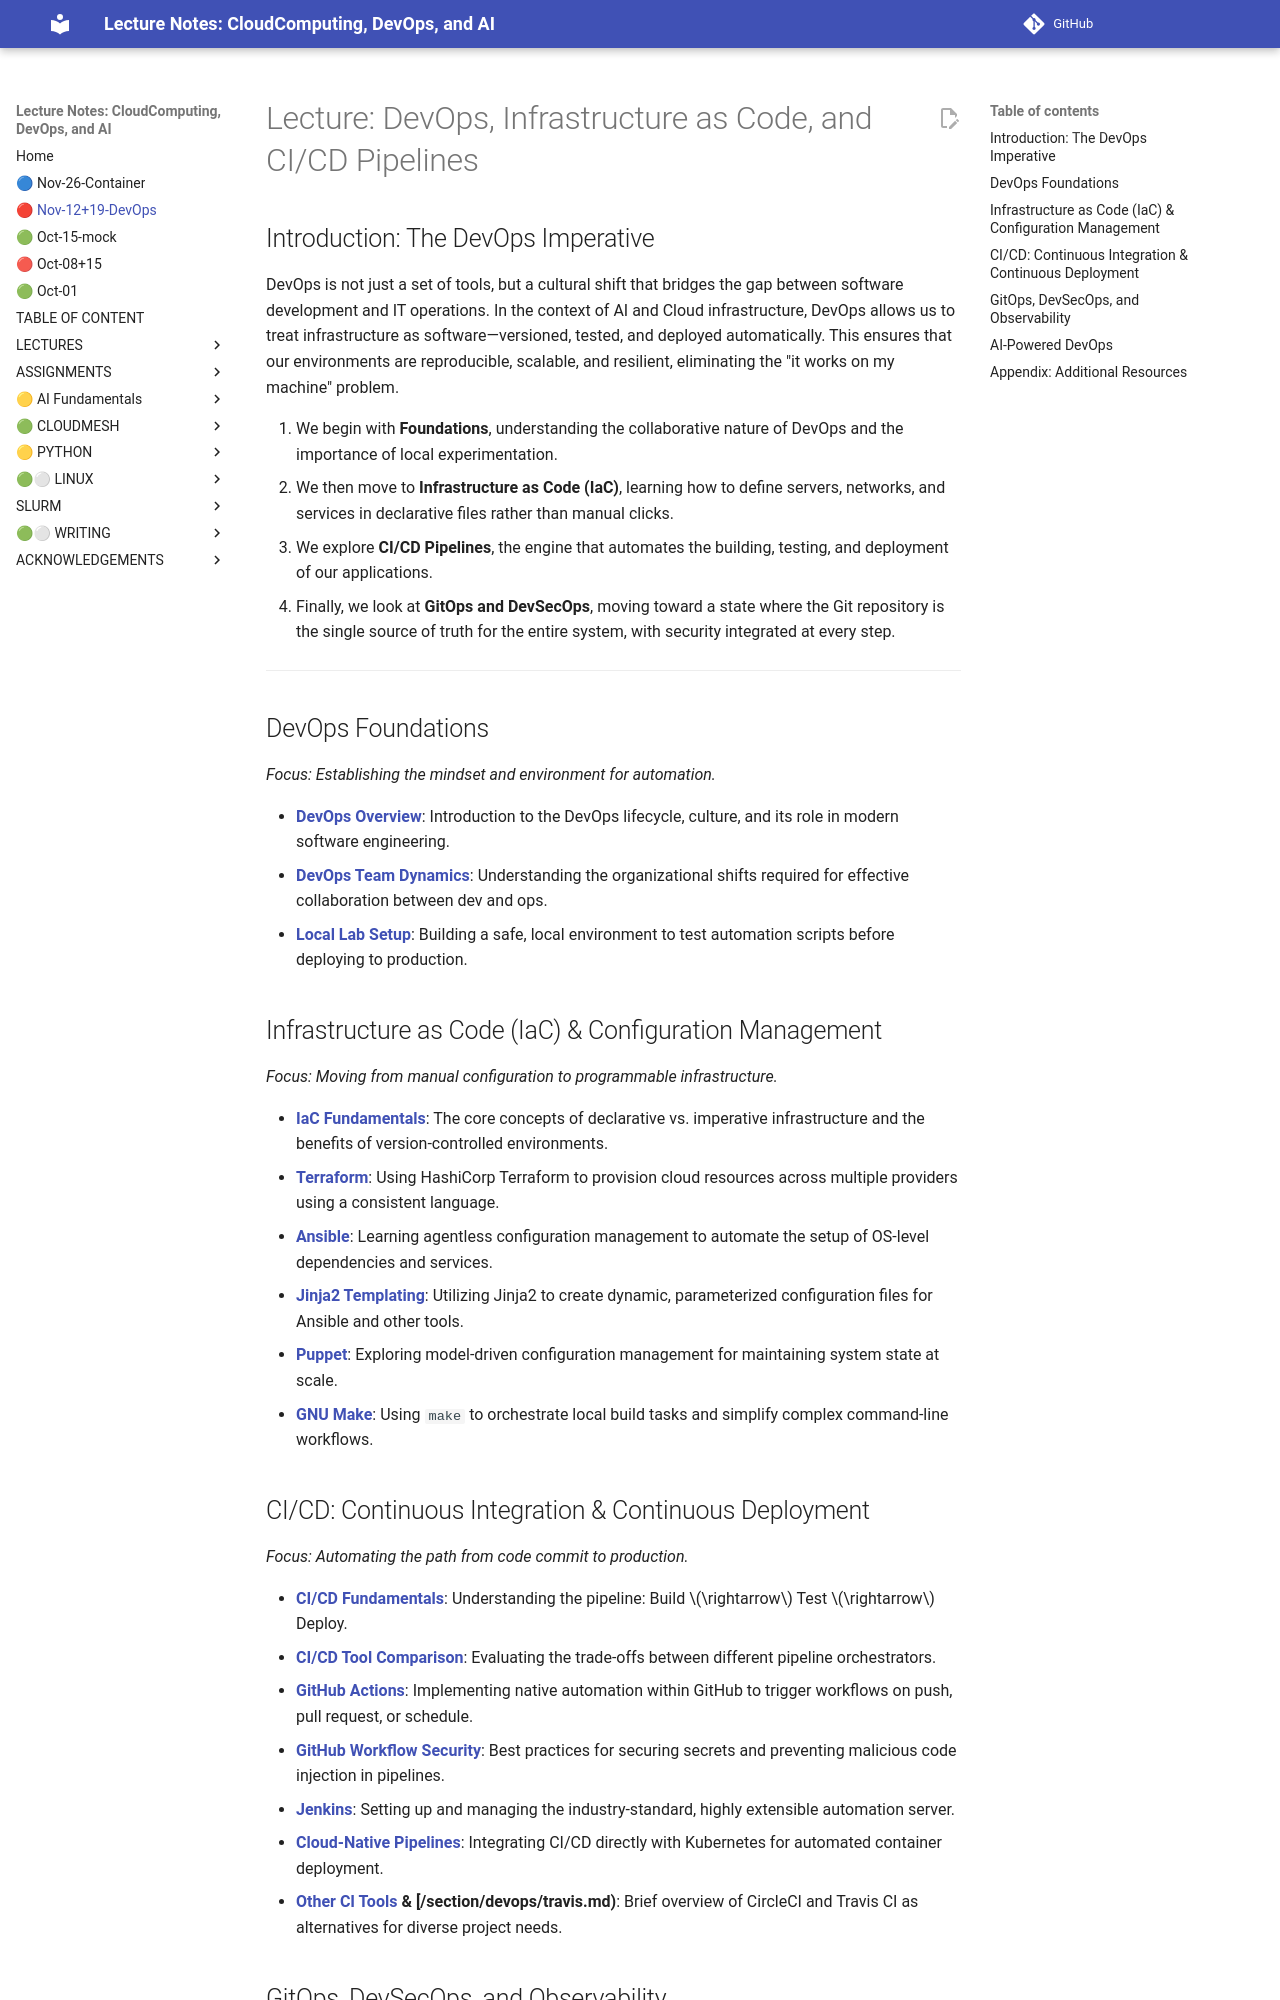

repository: cloudmesh-ai/cloudmesh-ai-lecture · page: lecture/oct-devops/index.html · generator: mkdocs




# Lecture: DevOps, Infrastructure as Code, and CI/CD Pipelines

## Introduction: The DevOps Imperative
DevOps is not just a set of tools, but a cultural shift that bridges the gap between software development and IT operations. In the context of AI and Cloud infrastructure, DevOps allows us to treat infrastructure as software—versioned, tested, and deployed automatically. This ensures that our environments are reproducible, scalable, and resilient, eliminating the "it works on my machine" problem.

1. We begin with **Foundations**, understanding the collaborative nature of DevOps and the importance of local experimentation.
2. We then move to **Infrastructure as Code (IaC)**, learning how to define servers, networks, and services in declarative files rather than manual clicks.
3. We explore **CI/CD Pipelines**, the engine that automates the building, testing, and deployment of our applications.
4. Finally, we look at **GitOps and DevSecOps**, moving toward a state where the Git repository is the single source of truth for the entire system, with security integrated at every step.

---

## DevOps Foundations
*Focus: Establishing the mindset and environment for automation.*

*   **[DevOps Overview](/section/devops/devops.md)**: Introduction to the DevOps lifecycle, culture, and its role in modern software engineering.
*   **[DevOps Team Dynamics](/section/devops/devops-team.md)**: Understanding the organizational shifts required for effective collaboration between dev and ops.
*   **[Local Lab Setup](/section/devops/local-lab.md)**: Building a safe, local environment to test automation scripts before deploying to production.

## Infrastructure as Code (IaC) & Configuration Management
*Focus: Moving from manual configuration to programmable infrastructure.*

*   **[IaC Fundamentals](/section/devops/devops-iac.md)**: The core concepts of declarative vs. imperative infrastructure and the benefits of version-controlled environments.
*   **[Terraform](/section/devops/terraform.md)**: Using HashiCorp Terraform to provision cloud resources across multiple providers using a consistent language.
*   **[Ansible](/section/devops/ansible.md)**: Learning agentless configuration management to automate the setup of OS-level dependencies and services.
*   **[Jinja2 Templating](/section/devops/devops-jinja2.md)**: Utilizing Jinja2 to create dynamic, parameterized configuration files for Ansible and other tools.
*   **[Puppet](/section/devops/puppet.md)**: Exploring model-driven configuration management for maintaining system state at scale.
*   **[GNU Make](/section/devops/make.md)**: Using `make` to orchestrate local build tasks and simplify complex command-line workflows.
